Run: headless pygame with SDL's dummy video driver; simulated clock (each Clock.tick advances the game by its frame time, no real sleeping); random seed 0; keys injected as events and as key.get_pressed() state; no mouse input; restart key R tapped at the start of phases 3 and 4.
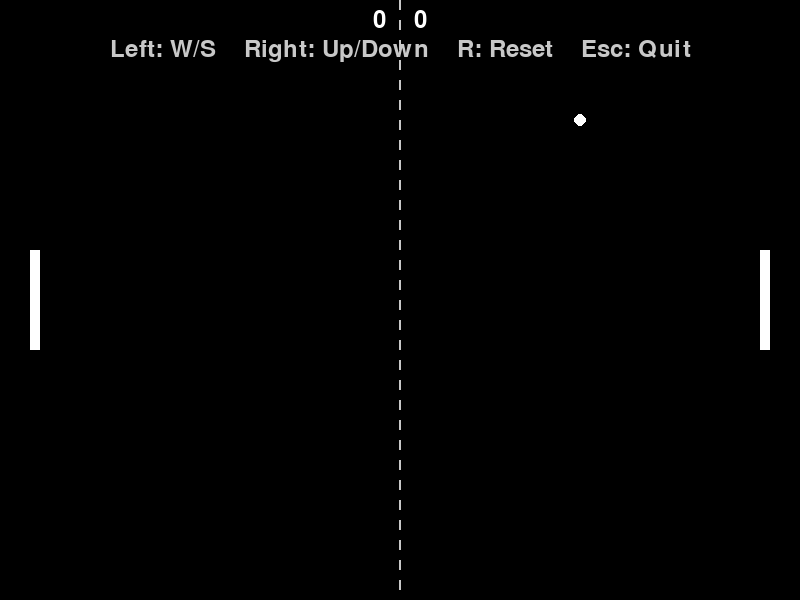
Frame 1 of 4 · flips 1–60 · no input
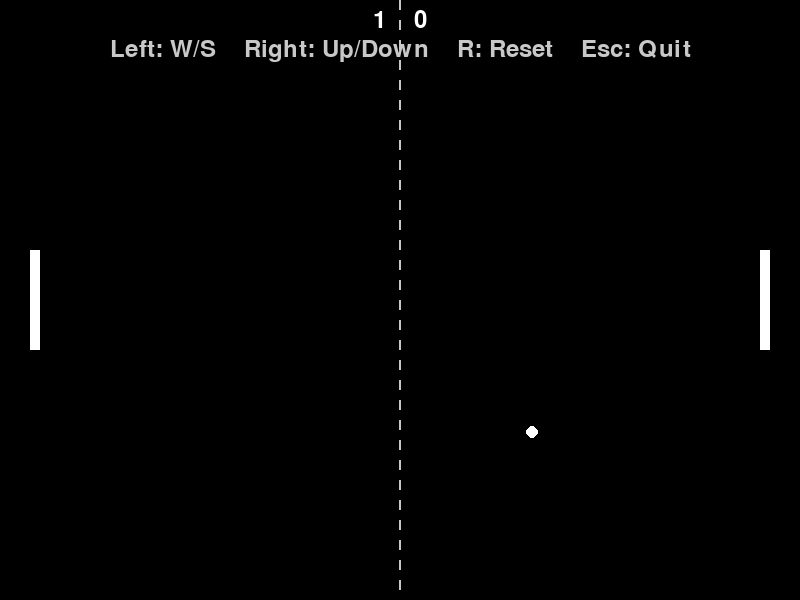
Frame 2 of 4 · flips 61–180 · tapped SPACE, RETURN · held RIGHT (→), D
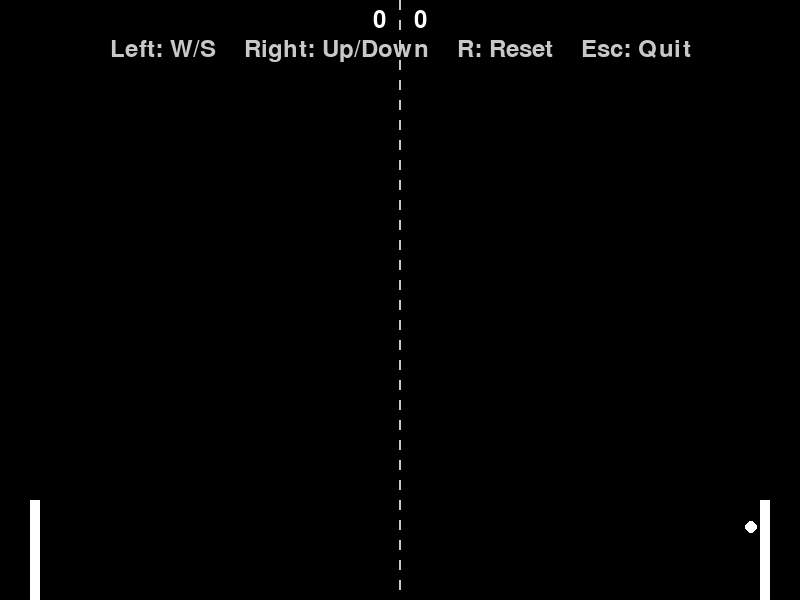
Frame 3 of 4 · flips 181–300 · tapped R · held DOWN (↓), S
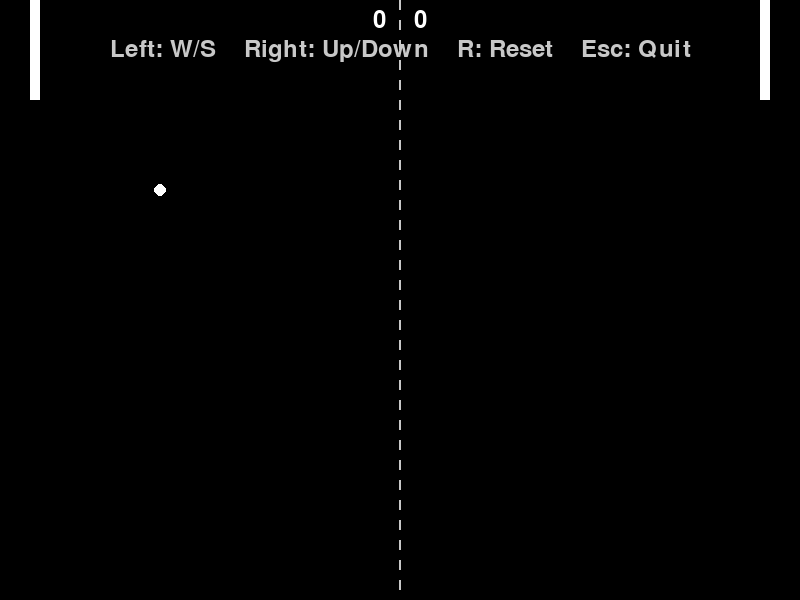
Frame 4 of 4 · flips 301–420 · tapped R · held LEFT (←), A, UP (↑), W

The pygame program that drew these frames:

import sys
import os
import random
import pygame
from pathlib import Path

# Ensure package imports work when executed as a script
sys.path.insert(0, os.path.dirname(os.path.abspath(__file__)))


class Game:
    """Pong game implementing the Planner contract.

    State owned here:
      - left_rect/right_rect: pygame.Rect for paddles
      - ball_rect: pygame.Rect for ball
      - ball_vel: [float, float]
      - left_score/right_score: int
      - game_over: bool
    """

    WIDTH = 800
    HEIGHT = 600
    FPS = 60

    PADDLE_WIDTH = 10
    PADDLE_HEIGHT = 100
    BALL_SIZE = 12

    PADDLE_SPEED = 400.0  # pixels per second
    BALL_SPEED = 300.0

    WIN_SCORE = 5

    def __init__(self):
        pygame.init()
        self.screen = pygame.display.set_mode((self.WIDTH, self.HEIGHT))
        pygame.display.set_caption("Pong")
        self.clock = pygame.time.Clock()

        # Fonts
        self.font = pygame.font.Font(None, 36)
        self.big_font = pygame.font.Font(None, 72)

        # Paddles
        left_x = 30
        right_x = self.WIDTH - 30 - self.PADDLE_WIDTH
        mid_y = (self.HEIGHT - self.PADDLE_HEIGHT) // 2
        self.left_rect = pygame.Rect(left_x, mid_y, self.PADDLE_WIDTH, self.PADDLE_HEIGHT)
        self.right_rect = pygame.Rect(right_x, mid_y, self.PADDLE_WIDTH, self.PADDLE_HEIGHT)

        # Ball
        self.ball_rect = pygame.Rect(0, 0, self.BALL_SIZE, self.BALL_SIZE)

        # Scores and state
        self.left_score = 0
        self.right_score = 0
        self.game_over = False

        # Initialize ball in center
        self.reset_ball()

        # To support clean shutdown
        self.running = True

    def reset_ball(self):
        """Place ball in center and give it a diagonal velocity."""
        self.ball_rect.center = (self.WIDTH // 2, self.HEIGHT // 2)
        # Randomize initial direction but ensure it's diagonal-ish
        angle = random.choice([30, 45, 60])
        rad = angle * (3.14159265 / 180.0)
        dir_x = random.choice([-1, 1])
        dir_y = random.choice([-1, 1])
        self.ball_vel = [dir_x * self.BALL_SPEED * abs(math_cos(rad)), dir_y * self.BALL_SPEED * abs(math_sin(rad))]

    def reset_game(self):
        """Reset scores, paddles and ball to initial playable state."""
        self.left_score = 0
        self.right_score = 0
        # Reset paddles to center
        mid_y = (self.HEIGHT - self.PADDLE_HEIGHT) // 2
        self.left_rect.y = mid_y
        self.right_rect.y = mid_y
        self.game_over = False
        self.reset_ball()
        print("[EVENT] RESET")

    def handle_events(self):
        """Process events: Quit, Escape, R for reset."""
        for event in pygame.event.get():
            if event.type == pygame.QUIT:
                self.running = False
            elif event.type == pygame.KEYDOWN:
                if event.key == pygame.K_ESCAPE:
                    self.running = False
                elif event.key == pygame.K_r:
                    # R resets the whole game (scores and positions)
                    self.reset_game()

    def update(self, dt):
        """Update game state. dt in seconds."""
        if self.game_over:
            return

        keys = pygame.key.get_pressed()
        # Left paddle: W / S
        if keys[pygame.K_w]:
            self.left_rect.y -= int(self.PADDLE_SPEED * dt)
        if keys[pygame.K_s]:
            self.left_rect.y += int(self.PADDLE_SPEED * dt)
        # Right paddle: Up / Down
        if keys[pygame.K_UP]:
            self.right_rect.y -= int(self.PADDLE_SPEED * dt)
        if keys[pygame.K_DOWN]:
            self.right_rect.y += int(self.PADDLE_SPEED * dt)

        # Clamp paddles to screen
        self.left_rect.y = max(0, min(self.HEIGHT - self.PADDLE_HEIGHT, self.left_rect.y))
        self.right_rect.y = max(0, min(self.HEIGHT - self.PADDLE_HEIGHT, self.right_rect.y))

        # Move ball
        self.ball_rect.x += int(self.ball_vel[0] * dt)
        self.ball_rect.y += int(self.ball_vel[1] * dt)

        # Collide with top/bottom
        if self.ball_rect.top <= 0:
            self.ball_rect.top = 0
            self.ball_vel[1] = -self.ball_vel[1]
        elif self.ball_rect.bottom >= self.HEIGHT:
            self.ball_rect.bottom = self.HEIGHT
            self.ball_vel[1] = -self.ball_vel[1]

        # Collide with paddles
        if self.ball_rect.colliderect(self.left_rect) and self.ball_vel[0] < 0:
            self.ball_rect.left = self.left_rect.right
            self.ball_vel[0] = -self.ball_vel[0]
            # tweak y velocity based on where it hit the paddle
            offset = (self.ball_rect.centery - self.left_rect.centery) / (self.PADDLE_HEIGHT / 2)
            self.ball_vel[1] += offset * 150
        elif self.ball_rect.colliderect(self.right_rect) and self.ball_vel[0] > 0:
            self.ball_rect.right = self.right_rect.left
            self.ball_vel[0] = -self.ball_vel[0]
            offset = (self.ball_rect.centery - self.right_rect.centery) / (self.PADDLE_HEIGHT / 2)
            self.ball_vel[1] += offset * 150

        # Score when ball passes left/right
        if self.ball_rect.right < 0:
            # right player scores
            self.right_score += 1
            print(f"[EVENT] SCORE: {self.left_score}-{self.right_score}")
            if self.right_score >= self.WIN_SCORE:
                self.game_over = True
                self.ball_vel = [0, 0]
                print("[EVENT] WIN: Right")
            self.reset_ball()
        elif self.ball_rect.left > self.WIDTH:
            # left player scores
            self.left_score += 1
            print(f"[EVENT] SCORE: {self.left_score}-{self.right_score}")
            if self.left_score >= self.WIN_SCORE:
                self.game_over = True
                self.ball_vel = [0, 0]
                print("[EVENT] WIN: Left")
            self.reset_ball()

    def draw(self):
        self.screen.fill((0, 0, 0))

        # Draw center line
        for y in range(0, self.HEIGHT, 20):
            pygame.draw.rect(self.screen, (200, 200, 200), (self.WIDTH // 2 - 1, y, 2, 10))

        # Draw paddles and ball
        pygame.draw.rect(self.screen, (255, 255, 255), self.left_rect)
        pygame.draw.rect(self.screen, (255, 255, 255), self.right_rect)
        pygame.draw.ellipse(self.screen, (255, 255, 255), self.ball_rect)

        # Draw scores and controls at top
        score_surf = self.font.render(f"{self.left_score}    {self.right_score}", True, (255, 255, 255))
        score_rect = score_surf.get_rect(center=(self.WIDTH // 2, 20))
        self.screen.blit(score_surf, score_rect)

        controls = self.font.render("Left: W/S    Right: Up/Down    R: Reset    Esc: Quit", True, (200, 200, 200))
        controls_rect = controls.get_rect(center=(self.WIDTH // 2, 50))
        self.screen.blit(controls, controls_rect)

        # If game over, show winner
        if self.game_over:
            if self.left_score > self.right_score:
                text = "Player 1 Wins!"
            else:
                text = "Player 2 Wins!"
            win_surf = self.big_font.render(text, True, (255, 220, 0))
            win_rect = win_surf.get_rect(center=(self.WIDTH // 2, self.HEIGHT // 2))
            self.screen.blit(win_surf, win_rect)

        pygame.display.flip()

    def run(self):
        """Main loop"""
        while self.running:
            dt = self.clock.tick(self.FPS) / 1000.0
            self.handle_events()
            self.update(dt)
            self.draw()
        pygame.quit()


# Math helpers using local definitions to avoid importing math module repeatedly
def math_cos(x):
    # Taylor isn't necessary; import math here to keep top-level imports minimal
    import math

    return math.cos(x)


def math_sin(x):
    import math

    return math.sin(x)


if __name__ == "__main__":
    Game().run()
